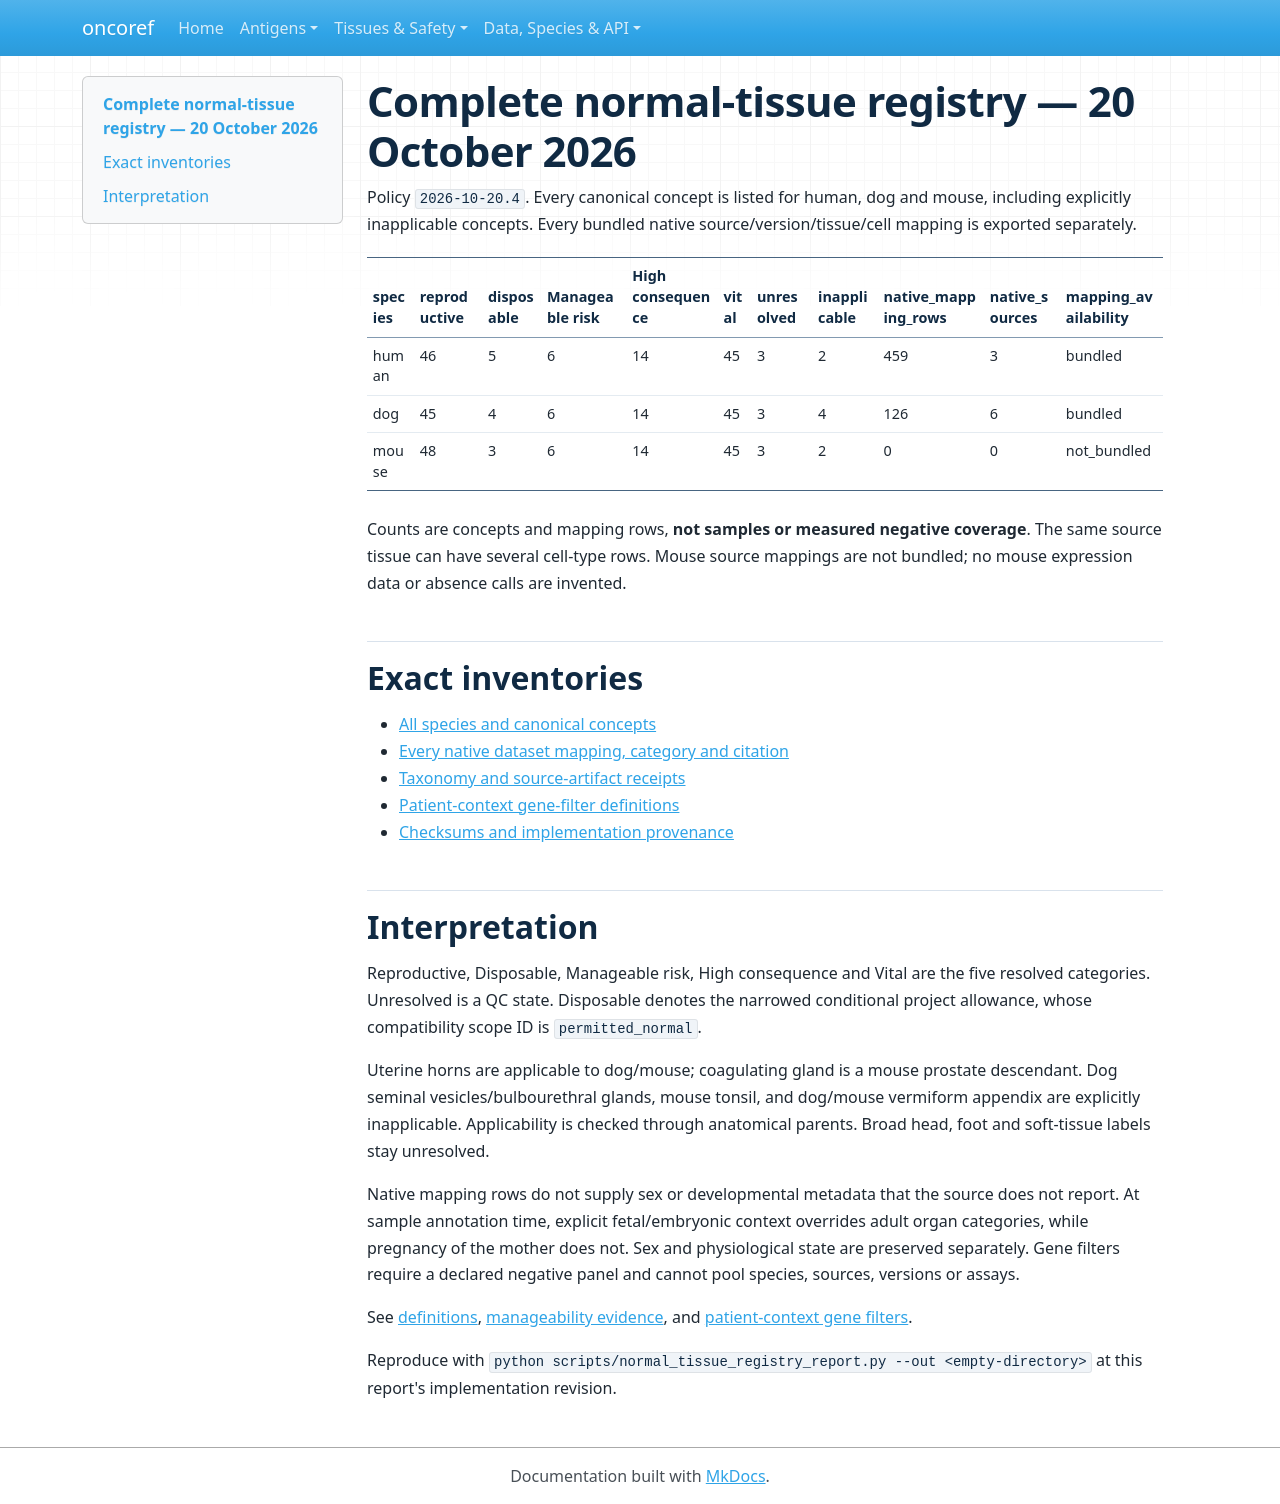

repository: pirl-unc/oncoref · page: audits/normal-tissue-priorities-20261020/index.html · generator: mkdocs

# Complete normal-tissue registry — 20 October 2026

Policy `2026-10-20.4`. Every canonical concept is listed for human, dog and mouse, including explicitly inapplicable concepts. Every bundled native source/version/tissue/cell mapping is exported separately.

| species | reproductive | disposable | Manageable risk | High consequence | vital | unresolved | inapplicable | native_mapping_rows | native_sources | mapping_availability |
| --- | --- | --- | --- | --- | --- | --- | --- | --- | --- | --- |
| human | 46 | 5 | 6 | 14 | 45 | 3 | 2 | 459 | 3 | bundled |
| dog | 45 | 4 | 6 | 14 | 45 | 3 | 4 | 126 | 6 | bundled |
| mouse | 48 | 3 | 6 | 14 | 45 | 3 | 2 | 0 | 0 | not_bundled |

Counts are concepts and mapping rows, **not samples or measured negative coverage**. The same source tissue can have several cell-type rows. Mouse source mappings are not bundled; no mouse expression data or absence calls are invented.

## Exact inventories

- [All species and canonical concepts](canonical-anatomy.csv)
- [Every native dataset mapping, category and citation](source-mappings.csv)
- [Taxonomy and source-artifact receipts](taxonomy.json)
- [Patient-context gene-filter definitions](gene-filter-profiles.json)
- [Checksums and implementation provenance](run-manifest.json)

## Interpretation

Reproductive, Disposable, Manageable risk, High consequence and Vital are the five resolved categories. Unresolved is a QC state. Disposable denotes the narrowed conditional project allowance, whose compatibility scope ID is `permitted_normal`.

Uterine horns are applicable to dog/mouse; coagulating gland is a mouse prostate descendant. Dog seminal vesicles/bulbourethral glands, mouse tonsil, and dog/mouse vermiform appendix are explicitly inapplicable. Applicability is checked through anatomical parents. Broad head, foot and soft-tissue labels stay unresolved.

Native mapping rows do not supply sex or developmental metadata that the source does not report. At sample annotation time, explicit fetal/embryonic context overrides adult organ categories, while pregnancy of the mother does not. Sex and physiological state are preserved separately. Gene filters require a declared negative panel and cannot pool species, sources, versions or assays.

See [definitions](../../normal-tissue-scopes.md), [manageability evidence](../../normal-tissue-manageability.md), and [patient-context gene filters](../../normal-tissue-gene-filters.md).

Reproduce with `python scripts/normal_tissue_registry_report.py --out <empty-directory>` at this report's implementation revision.
